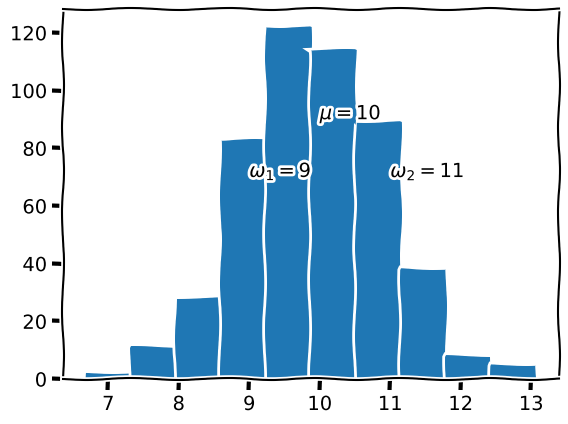

Generate this figure with matplotlib:
import numpy as np
import matplotlib.pyplot as plt

sequence = np.random.normal(10.0, 1.0, 500)
print(sequence)

plt.xkcd()
plt.hist(sequence)
plt.annotate(r"$\omega_1=9$",(9,70))
plt.annotate(r"$\omega_2=11$",(11,70))
plt.annotate(r"$\mu=10$",(10,90))
plt.savefig("plot.jpg")
plt.show()